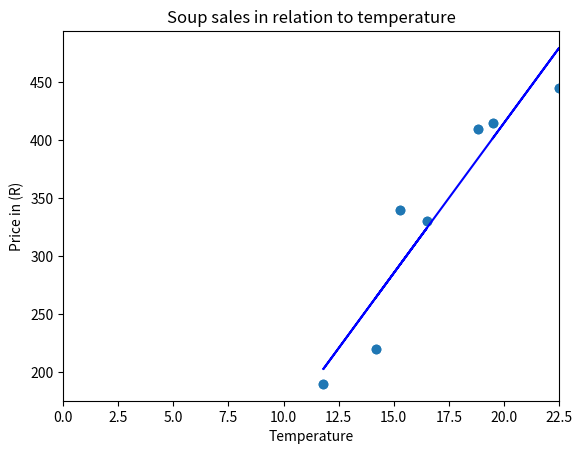

Source code (Python):
import matplotlib.pyplot as plt
import numpy as np


temp = np.array([220, 330, 190, 340, 410, 445, 415])
soup_sale = np.array([14.2,16.5,11.8,15.3,18.8,22.5,19.5])

plt.scatter(soup_sale, temp)

plt.plot( soup_sale,temp,'o')
m, b = np.polyfit( soup_sale,temp, 1)
plt.plot(soup_sale, m * soup_sale + b, color= "b")
plt.xlim([0,22.5])
plt.ylabel([0,450])

plt.title("Soup sales in relation to temperature")
plt.xlabel("Temperature")
plt.ylabel("Price in (R)")

plt.show()
